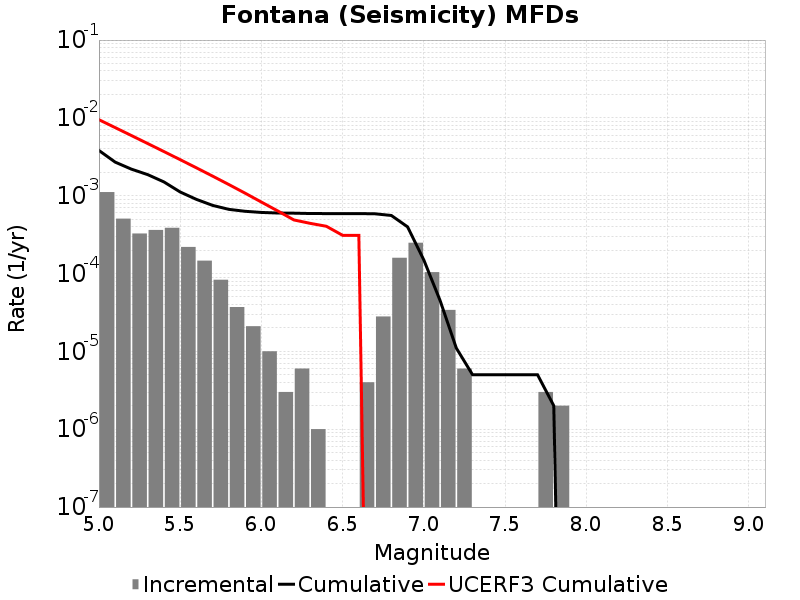

Values plotted in this chart, from the file beside it:
Magnitude, Incremental Rate, Cumulative Rate, UCERF3 Cumulative Rate
5.05, 0.001113, 0.003815, 0.009479
5.15, 5.0752214E-4, 0.002702, 0.007502
5.25, 3.269807E-4, 0.002195, 0.005932
5.35, 3.6308897E-4, 0.001868, 0.004685
5.45, 3.8716118E-4, 0.001505, 0.003694
5.55, 2.196588E-4, 0.001117, 0.002907
5.65, 1.464392E-4, 8.9769234E-4, 0.002282
5.75, 8.324968E-5, 7.5125316E-4, 0.001786
5.85, 3.7111306E-5, 6.6800346E-4, 0.001391
5.95, 2.1063173E-5, 6.308922E-4, 0.001078
6.05, 1.0030082E-5, 6.09829E-4, 8.290611E-4
6.15, 3.0090246E-6, 5.997989E-4, 6.389485E-4
6.25, 6.018049E-6, 5.967899E-4, 4.886214E-4
6.35, 1.0030083E-6, 5.9077184E-4, 4.4187193E-4
6.45, 0.0, 5.897688E-4, 4.0505387E-4
6.55, 0.0, 5.897688E-4, 3.1004194E-4
6.65, 4.012033E-6, 5.897688E-4, 3.1002826E-4
6.75, 2.808423E-5, 5.857568E-4, 0.0
6.85, 1.5947831E-4, 5.576726E-4, 0.0
6.95, 2.4874604E-4, 3.9819427E-4, 0.0
7.05, 1.0431286E-4, 1.4944823E-4, 0.0
7.15, 3.410228E-5, 4.513537E-5, 0.0
7.25, 6.018049E-6, 1.103309E-5, 0.0
7.35, 0.0, 5.015041E-6, 0.0
7.45, 0.0, 5.015041E-6, 0.0
7.55, 0.0, 5.015041E-6, 0.0
7.65, 0.0, 5.015041E-6, 0.0
7.75, 3.0090246E-6, 5.015041E-6, 0.0
7.85, 2.0060165E-6, 2.0060165E-6, 0.0
7.95, 0.0, 0.0, 0.0
8.05, 0.0, 0.0, 0.0
8.15, 0.0, 0.0, 0.0
8.25, 0.0, 0.0, 0.0
8.35, 0.0, 0.0, 0.0
8.45, 0.0, 0.0, 0.0
8.55, 0.0, 0.0, 0.0
8.65, 0.0, 0.0, 0.0
8.75, 0.0, 0.0, 0.0
8.85, 0.0, 0.0, 0.0
8.95, 0.0, 0.0, 0.0
9.05, 0.0, 0.0, 0.0
